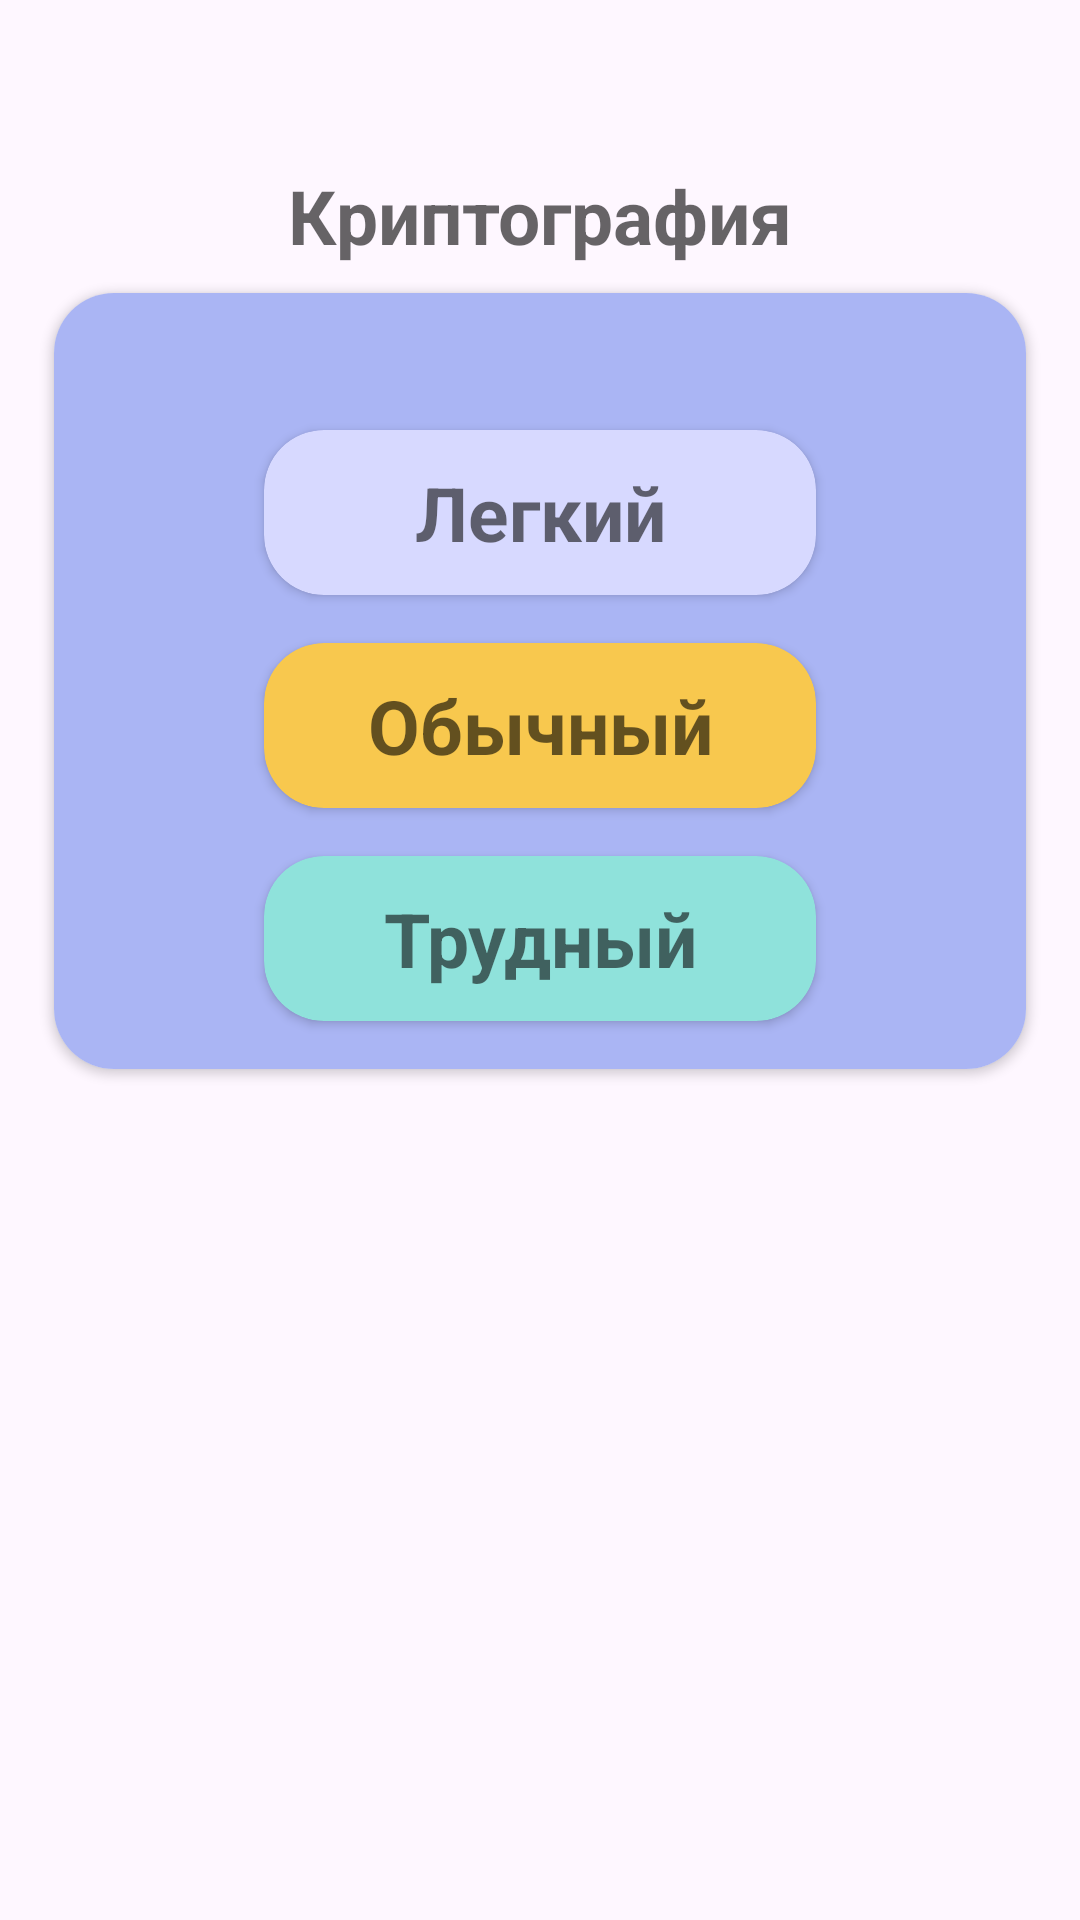

Reconstruct the res/layout file that produces this screen, plus the resources it refers to.
<!-- AndroidManifest.xml: application theme Theme.Wordquarium -->
<!-- res/layout/fragment_cryptogram.xml -->
<?xml version="1.0" encoding="utf-8"?>
<FrameLayout xmlns:android="http://schemas.android.com/apk/res/android"
    xmlns:tools="http://schemas.android.com/tools"
    xmlns:app="http://schemas.android.com/apk/res-auto"
    android:layout_width="match_parent"
    android:layout_height="match_parent"
    tools:context=".ui.fragments.CryptogramFragment">

    <ScrollView
        android:layout_width="match_parent"
        android:layout_height="match_parent">

        <LinearLayout
            android:layout_width="match_parent"
            android:layout_height="wrap_content"
            android:orientation="vertical">

            <TextView
                android:id="@+id/textView2"
                android:layout_marginTop="55dp"

                android:layout_width="match_parent"
                android:layout_height="match_parent"
                android:alpha="0.6"
                android:fontFamily="sans-serif"
                android:gravity="center"
                android:text="Криптография"
                android:textColor="#000000"
                android:textSize="25dp"
                android:textStyle="bold" />

            <androidx.cardview.widget.CardView
                android:id="@+id/mainCard"
                android:layout_width="match_parent"
                android:layout_height="wrap_content"
                app:cardCornerRadius="20dp"
                app:cardUseCompatPadding="true"
                android:layout_marginBottom="24dp"
                android:layout_marginRight="10dp"
                android:layout_marginLeft="10dp"
                android:padding="0dp">

                <FrameLayout
                    android:layout_width="match_parent"
                    android:layout_height="wrap_content">

                    <View
                        android:layout_width="match_parent"
                        android:layout_height="match_parent"
                        android:background="@color/light_blue"
                        android:layout_gravity="center" />

                    <View
                        android:layout_width="200dp"
                        android:layout_height="200dp"
                        android:layout_gravity="end|bottom"
                        android:alpha="0.4"
                        android:background="@drawable/cryptogramm"
                        android:rotation="19"
                        android:translationX="30dp"
                        android:translationY="30dp" />

                    <LinearLayout
                        android:layout_width="match_parent"
                        android:layout_height="wrap_content"
                        android:orientation="vertical">

                        <TextView
                            android:id="@+id/titleText"
                            android:layout_width="match_parent"
                            android:layout_height="wrap_content"
                            android:fontFamily="sans-serif-medium"
                            android:paddingBottom="12dp"
                            android:text=""
                            android:textAlignment="center"
                            android:textColor="#5B3D33"
                            android:textSize="25dp" />

                        <androidx.cardview.widget.CardView
                            android:id="@+id/cardBtn4"
                            android:layout_width="match_parent"
                            android:layout_height="55dp"
                            android:layout_marginBottom="16dp"
                            app:cardCornerRadius="20dp"
                            android:layout_gravity="center"
                            app:cardElevation="2dp"
                            android:layout_marginLeft="70dp"
                            app:cardBackgroundColor="@color/light_purple"
                            android:layout_marginRight="70dp">

                            <TextView
                                android:id="@+id/btn4Text"
                                android:layout_width="match_parent"
                                android:layout_height="match_parent"
                                android:fontFamily="sans-serif"
                                android:gravity="center"
                                android:text="Легкий"
                                android:textColor="#0B0B0B"
                                android:textSize="25dp"
                                android:alpha="0.6"
                                android:textStyle="bold" />
                        </androidx.cardview.widget.CardView>

                        <androidx.cardview.widget.CardView
                            android:id="@+id/cardBtn5"
                            android:layout_width="match_parent"
                            android:layout_height="55dp"
                            android:layout_marginBottom="16dp"
                            app:cardCornerRadius="20dp"
                            android:layout_gravity="center"
                            app:cardElevation="2dp"
                            android:layout_marginLeft="70dp"
                            app:cardBackgroundColor="@color/yellow"
                            android:layout_marginRight="70dp">

                            <TextView
                                android:id="@+id/btn5Text"
                                android:layout_width="match_parent"
                                android:layout_height="match_parent"
                                android:fontFamily="sans-serif"
                                android:gravity="center"
                                android:text="Обычный"
                                android:textColor="#000000"
                                android:alpha="0.6"
                                android:textSize="25dp"
                                android:textStyle="bold"/>
                        </androidx.cardview.widget.CardView>

                        <androidx.cardview.widget.CardView
                            android:id="@+id/cardBtn6"
                            android:layout_width="match_parent"
                            android:layout_height="55dp"
                            android:layout_marginBottom="16dp"
                            app:cardCornerRadius="20dp"
                            android:layout_gravity="center"
                            app:cardElevation="2dp"
                            android:layout_marginLeft="70dp"
                            app:cardBackgroundColor="@color/light_aqua"
                            android:layout_marginRight="70dp">

                            <TextView
                                android:id="@+id/btn6Text"
                                android:layout_width="match_parent"
                                android:layout_height="match_parent"
                                android:fontFamily="sans-serif"
                                android:gravity="center"
                                android:text="Трудный"
                                android:textColor="#0B0B0B"
                                android:textSize="25dp"
                                android:alpha="0.6"
                                android:textStyle="bold"/>
                        </androidx.cardview.widget.CardView>
                    </LinearLayout>
                </FrameLayout>
            </androidx.cardview.widget.CardView>
        </LinearLayout>
    </ScrollView>
</FrameLayout>
<!-- resources referenced by this layout -->
<resources>
  <color name="light_aqua">#8FE2DB</color>
  <color name="light_blue">#AAB5F4</color>
  <color name="light_purple">#D7D9FF</color>
  <color name="yellow">#F8C84E</color>
  <style name="Theme.Wordquarium" parent="Base.Theme.Wordquarium" />
  <style name="Base.Theme.Wordquarium" parent="Theme.Material3.DayNight.NoActionBar">
          
          
      </style>
</resources>
